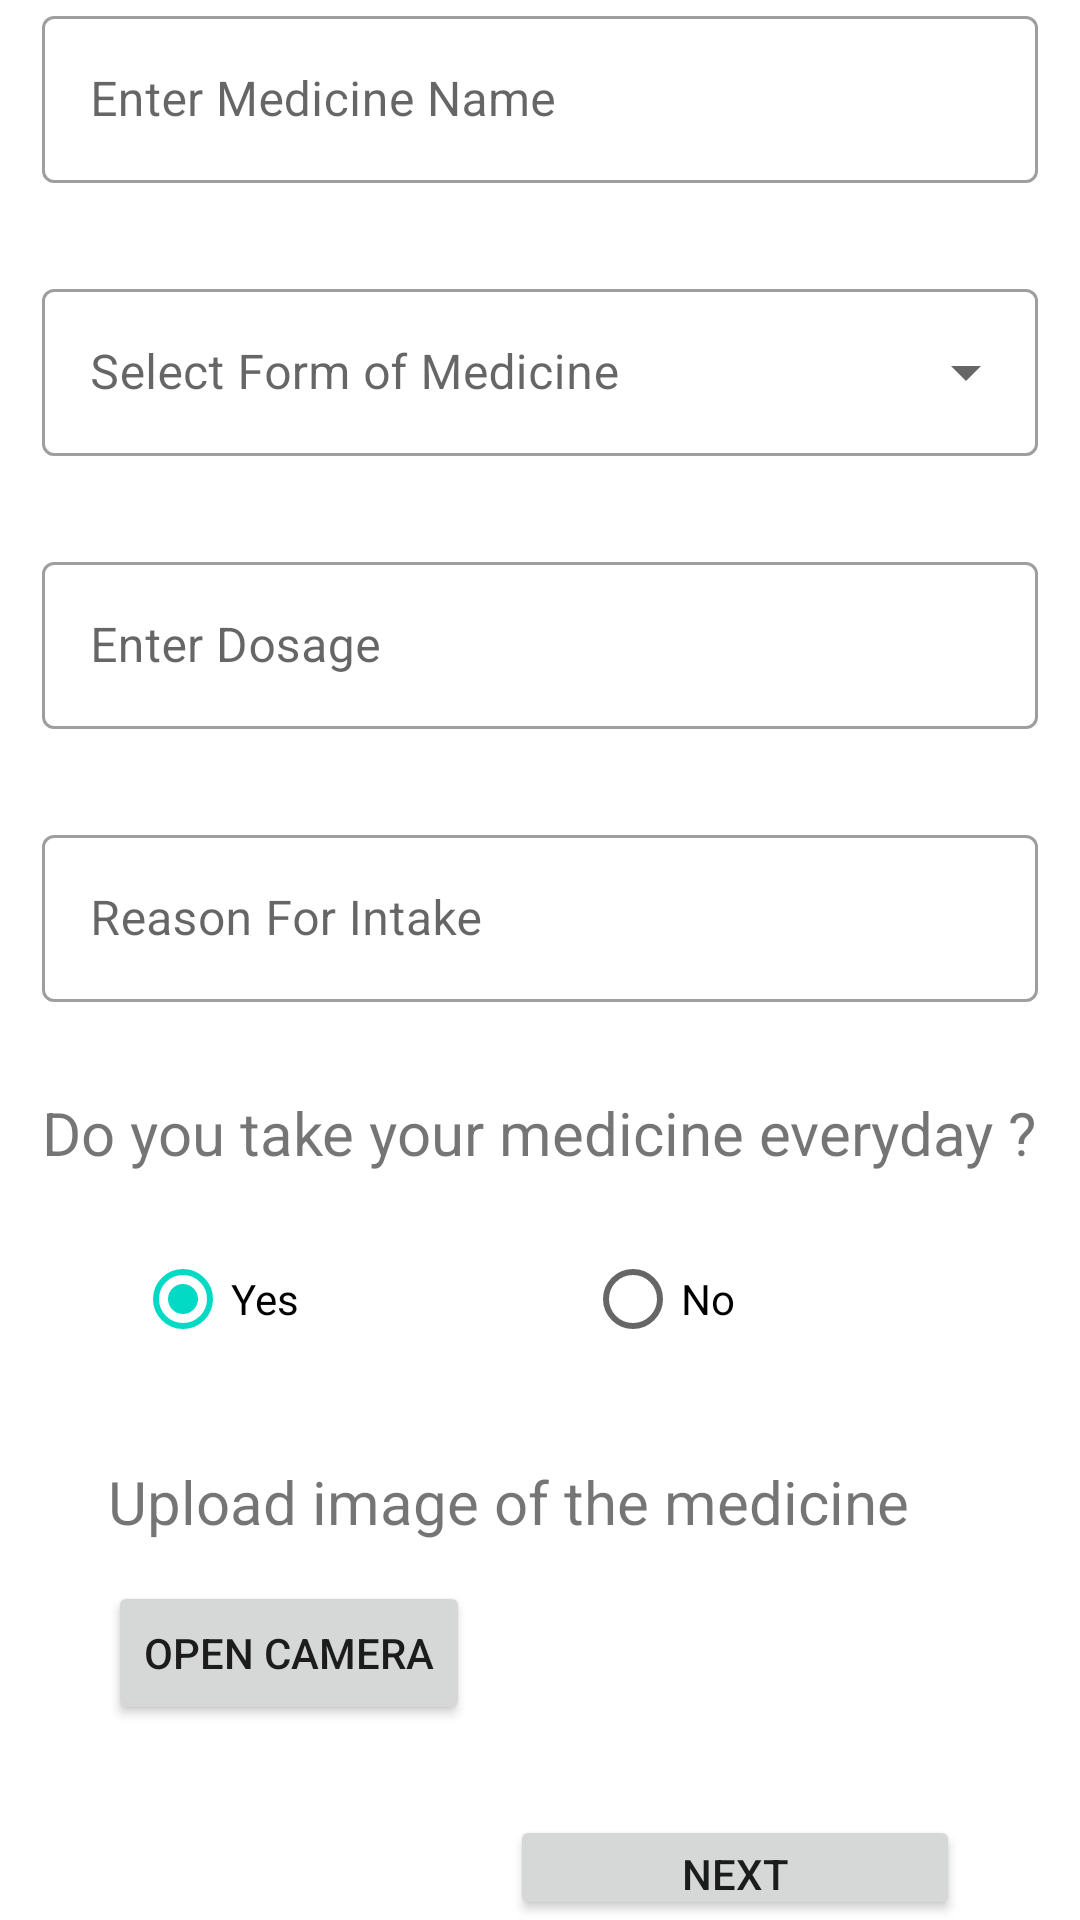

Layout XML and referenced resources for this Android screen:
<!-- AndroidManifest.xml: application theme Theme.Mediguide -->
<!-- res/layout/med_add_page_one.xml -->
<?xml version="1.0" encoding="utf-8"?>
<androidx.coordinatorlayout.widget.CoordinatorLayout
    xmlns:android="http://schemas.android.com/apk/res/android"
    xmlns:tools="http://schemas.android.com/tools"
    android:layout_width="match_parent"
    android:layout_height="match_parent"
    xmlns:app = "http://schemas.android.com/apk/res-auto">

    <LinearLayout
        android:layout_width="match_parent"
        android:layout_height="wrap_content"
        android:orientation="vertical"
        android:gravity="center">

        

        <com.google.android.material.textfield.TextInputLayout
            android:id="@+id/medicine_name"
            style="@style/Widget.MaterialComponents.TextInputLayout.OutlinedBox"
            android:layout_width="332dp"
            android:layout_height="wrap_content"
            android:hint="Enter Medicine Name">
            <com.google.android.material.textfield.TextInputEditText
                android:layout_width="332dp"
                android:layout_height="wrap_content" />
        </com.google.android.material.textfield.TextInputLayout>

        <com.google.android.material.textfield.TextInputLayout
            style="@style/Widget.MaterialComponents.TextInputLayout.OutlinedBox.ExposedDropdownMenu"
            android:layout_width="332dp"
            android:layout_height="wrap_content"
            android:layout_marginTop="30dp"
            android:hint="Select Form of Medicine">

            <AutoCompleteTextView
                android:id="@+id/form_of_med_dropdown"
                android:layout_width="match_parent"
                android:layout_height="wrap_content"
                android:inputType="none"
                />

        </com.google.android.material.textfield.TextInputLayout>

        <com.google.android.material.textfield.TextInputLayout
            android:id="@+id/dosage"
            style="@style/Widget.MaterialComponents.TextInputLayout.OutlinedBox"
            android:layout_width="332dp"
            android:layout_height="wrap_content"
            android:layout_marginTop="30dp"
            android:hint="Enter Dosage">
            <com.google.android.material.textfield.TextInputEditText
                android:layout_width="332dp"
                android:layout_height="wrap_content" />
        </com.google.android.material.textfield.TextInputLayout>

        <com.google.android.material.textfield.TextInputLayout
            android:id="@+id/reason_for_intake"
            style="@style/Widget.MaterialComponents.TextInputLayout.OutlinedBox"
            android:layout_width="332dp"
            android:layout_height="wrap_content"
            android:layout_marginTop="30dp"
            android:hint="Reason For Intake">
            <com.google.android.material.textfield.TextInputEditText
                android:layout_width="332dp"
                android:layout_height="wrap_content" />
        </com.google.android.material.textfield.TextInputLayout>

        <TextView
            android:id="@+id/appoint01"
            android:layout_width="wrap_content"
            android:layout_height="30dp"
            android:text="Do you take your medicine everyday ?"
            android:layout_marginTop="30dp"
            android:textSize="20sp" />

        <RadioGroup
            android:id="@+id/radioGroup"
            android:checkedButton="@+id/radio_button_1"
            android:layout_width="match_parent"
            android:layout_height="wrap_content"
            android:layout_marginTop="15dp"
            android:layout_marginLeft="30dp"
            android:orientation="horizontal"
            >
            <RadioButton
                android:id="@+id/radio_button_1"
                android:layout_width="150dp"
                android:layout_height="match_parent"
                android:text="Yes"
                />

            <RadioButton
                android:id="@+id/radio_button_2"
                android:layout_width="150dp"
                android:layout_height="match_parent"
                android:text="No" />
        </RadioGroup>

        <TextView
            android:id="@+id/upload_image"
            android:layout_width="wrap_content"
            android:layout_height="30dp"
            android:text="Upload image of the medicine"
            android:layout_marginTop="30dp"
            android:layout_gravity="left"
            android:layout_marginStart="36dp"
            android:textSize="20sp" />

        <Button
            android:layout_width="wrap_content"
            android:layout_height="wrap_content"
            android:id="@+id/open_camera"
            android:text="Open Camera"
            android:layout_marginTop="10dp"
            android:layout_marginStart="36dp"
            android:layout_gravity="left"/>

        <ImageView
            android:layout_width="match_parent"
            android:layout_height="300dp"
            android:padding="10dp"
            android:layout_weight="1"
            android:visibility="gone"
            android:id="@+id/image_view"/>

        <Button
            android:id="@+id/second_fragment"
            android:layout_width="150dp"
            android:layout_marginTop="30dp"
            android:layout_height="wrap_content"
            android:layout_marginEnd="40dp"
            android:layout_gravity="end"
            android:text="Next" />
    </LinearLayout>

</androidx.coordinatorlayout.widget.CoordinatorLayout>
<!-- resources referenced by this layout -->
<resources>
  <style name="Theme.Mediguide" parent="Theme.MaterialComponents.DayNight.NoActionBar">
          
          <item name="colorPrimary">@color/primary</item>
          <item name="colorPrimaryVariant">@color/primary_dark</item>
          <item name="colorOnPrimary">@color/secondary</item>
          
          <item name="colorSecondary">@color/teal_200</item>
          <item name="colorSecondaryVariant">@color/teal_700</item>
          <item name="colorOnSecondary">@color/black</item>
          
          <item name="android:statusBarColor" tools:targetApi="l">?attr/colorPrimaryVariant</item>
          
      </style>
  <color name="primary">#014871</color>
  <color name="primary_dark">#01263A</color>
  <color name="secondary">#D7EDE2</color>
  <color name="teal_200">#FF03DAC5</color>
  <color name="teal_700">#FF018786</color>
  <color name="black">#FF000000</color>
</resources>
